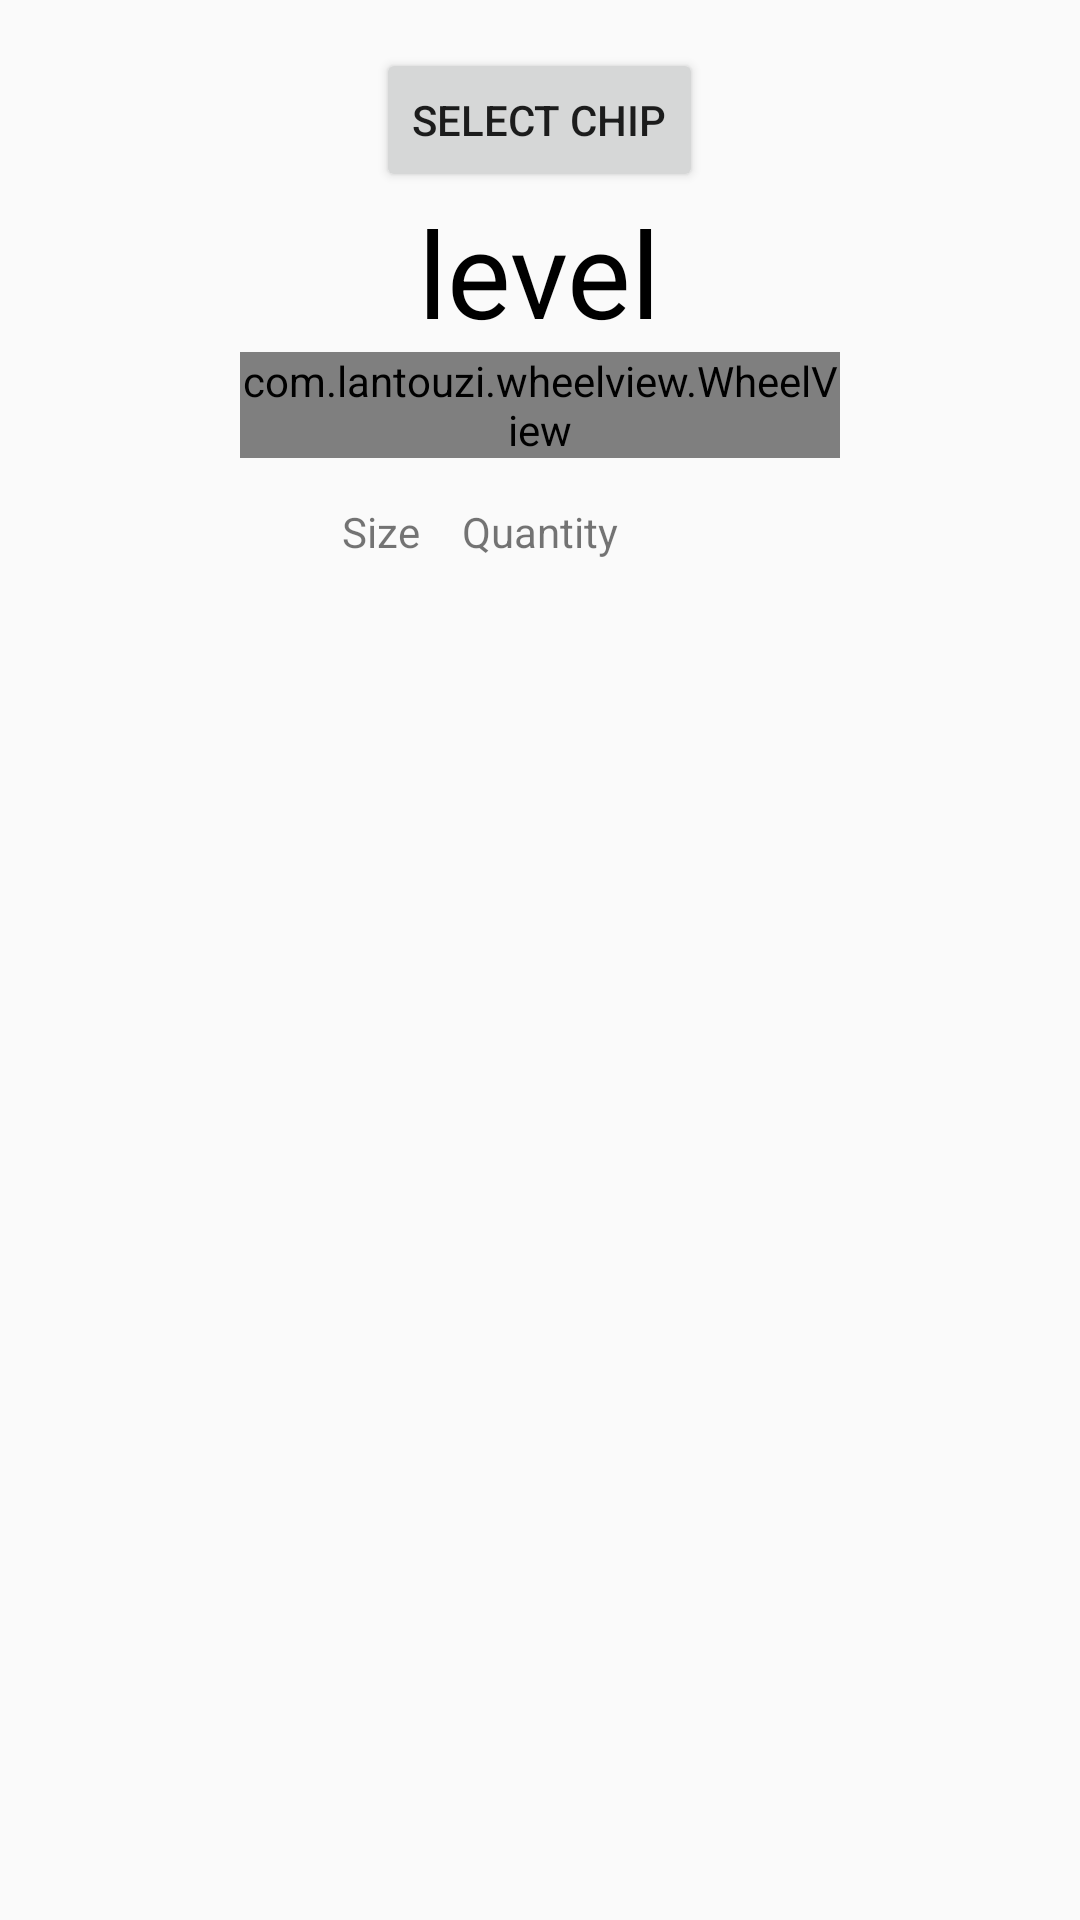

Write the Android layout XML for this screen, with the resource values it uses.
<!-- AndroidManifest.xml: application theme AppTheme -->
<!-- res/layout/activity_add.xml -->
<?xml version="1.0" encoding="utf-8"?>
<RelativeLayout xmlns:android="http://schemas.android.com/apk/res/android"
    xmlns:app="http://schemas.android.com/apk/res-auto"
    xmlns:tools="http://schemas.android.com/tools"
    android:layout_width="match_parent"
    android:layout_height="match_parent"
    android:id="@+id/add_screen"
    android:background="@drawable/background"
    tools:context="com.example.roberthubbell.nier_app.AddActivity">

    <Button
        android:id="@+id/chip_button"
        android:layout_width="wrap_content"
        android:layout_height="wrap_content"
        android:text="Select Chip"
        tools:layout_editor_absoluteX="141dp"
        tools:layout_editor_absoluteY="148dp"
        android:layout_alignBaseline="@+id/phantom_chip_button"
        android:layout_alignBottom="@+id/phantom_chip_button"
        android:layout_centerHorizontal="true" />

    <Button
        android:id="@+id/phantom_chip_button"
        android:layout_width="wrap_content"
        android:layout_height="wrap_content"
        android:layout_alignParentTop="true"
        android:layout_alignStart="@+id/chip_button"
        android:layout_marginTop="16dp"
        android:text="Select Chip"
        android:visibility="invisible"
        tools:layout_editor_absoluteX="141dp"
        tools:layout_editor_absoluteY="148dp" />

     

    <TextView
        android:id="@+id/level_text"
        android:text="level"
        android:textSize="40dp"
        android:textColor="@color/Black"
        android:layout_width="wrap_content"
        android:layout_height="wrap_content"
        android:layout_below="@+id/phantom_chip_button"
        android:layout_centerHorizontal="true" />

    <com.lantouzi.wheelview.WheelView
        android:id="@+id/wheel"
        android:layout_width="200dp"
        android:layout_height="wrap_content"
        app:lwvHighlightColor="@color/Red"
        app:lwvMarkColor="@color/Black"
        app:lwvMarkTextColor="@color/Black"
        app:lwvIntervalFactor="5"
        app:lwvMarkRatio=".5"
        app:lwvCursorSize="12dp"
        app:lwvMarkTextSize="20dp"
        app:lwvCenterMarkTextSize="25dp"
        android:layout_below="@id/level_text"
        android:layout_centerHorizontal="true"/>

    <ListView
        android:id="@+id/chip_list"
        android:layout_width="wrap_content"
        android:layout_height="wrap_content"
        android:layout_alignTop="@+id/textView3"
        android:layout_alignStart="@+id/wheel"
        android:layout_alignEnd="@+id/wheel" />

    <TextView
        android:id="@+id/ghost_button_1"
        android:layout_width="wrap_content"
        android:layout_height="wrap_content"
        android:layout_alignParentBottom="true"
        android:layout_alignParentStart="true"
        android:text="TextView"
        android:visibility="invisible" />

    <TextView
        android:id="@+id/textView"
        android:layout_width="wrap_content"
        android:layout_height="wrap_content"
        android:text="Size"
        android:layout_below="@+id/wheel"
        android:layout_toEndOf="@+id/phantom_text"
        android:layout_marginTop="15dp" />

    <TextView
        android:id="@+id/textView2"
        android:layout_width="wrap_content"
        android:layout_height="wrap_content"
        android:text="Quantity"
        android:layout_alignBaseline="@+id/textView"
        android:layout_alignBottom="@+id/textView"
        android:layout_centerHorizontal="true" />

    <TextView
        android:id="@+id/textView3"
        android:layout_width="wrap_content"
        android:layout_height="wrap_content"
        android:layout_alignParentStart="true"
        android:layout_below="@+id/textView"
        android:text="TextView"
        android:visibility="invisible" />

    <TextView
        android:id="@+id/phantom_text"
        android:layout_width="wrap_content"
        android:layout_height="wrap_content"
        android:text="TextView"
        android:visibility="invisible"
        android:layout_alignParentTop="true"
        android:layout_toEndOf="@+id/textView3" />

</RelativeLayout>
<!-- resources referenced by this layout -->
<resources>
  <color name="Black">#000000</color>
  <color name="Red">#ff0000</color>
  <!-- drawable background: png bitmap (mipmap-hdpi, 7702 bytes) -->
  <style name="AppTheme" parent="Theme.AppCompat.Light.DarkActionBar">
          
          <item name="colorPrimary">@android:color/transparent</item>
          <item name="colorPrimaryDark">@color/Black</item>
          <item name="colorAccent">@color/Black</item>
          <item name="windowActionBarOverlay">true</item>
          <item name="drawerArrowStyle">@style/DrawerArrowStyle</item>
      </style>
  <style name="DrawerArrowStyle" parent="@style/Widget.AppCompat.DrawerArrowToggle">
      <item name="spinBars">true</item>
      <item name="color">@android:color/white</item></style>
</resources>
